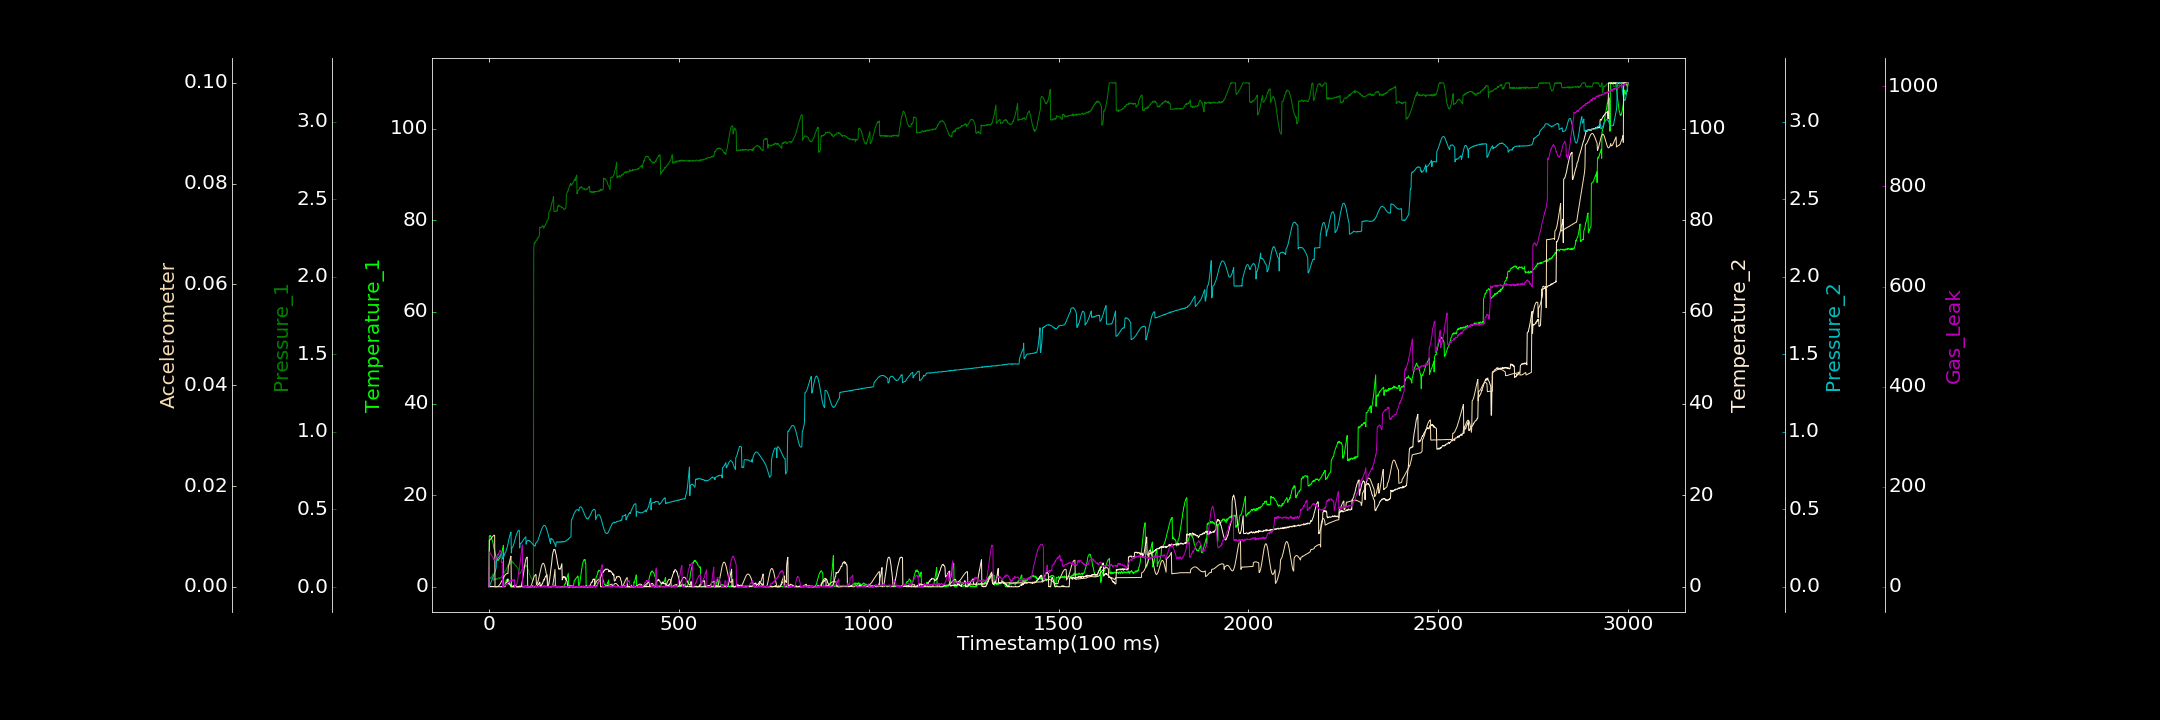

The data file committed next to this chart (first rows):
0.000000000, 0.067502032, 0.001708872, 0.059349608, 0.000833961, 0.000000000, 0.764742599
1, 11.04, 0.05138, 0.1386, 0.000000000, 0.00922, 67.83
2, 10.96, 0.05531, 0.07817, 0.006599, 0.009261, 69.73
3, 11.24, 0.05402, 0.000000000, 0.01156, 0.009319, 67.53
4, 11.02, 0.05505, 0.07904, 0.01852, 0.009444, 67.1
5, 11.02, 0.062, 0.000000000, 0.02515, 0.009509, 64.86
6, 10.89, 0.05851, 0.1468, 0.0325, 0.009599, 63.96
7, 10.56, 0.06873, 0.000000000, 0.03876, 0.009697, 62.44
8, 10.31, 0.07284, 0.08759, 0.04713, 0.00984, 61.76
9, 10.04, 0.07305, 0.00549, 0.05173, 0.009927, 60.29
10, 9.915, 0.08189, 0.03419, 0.05979, 0.01003, 59.67
11, 9.512, 0.08519, 0.000000000, 0.06482, 0.01011, 57.67
12, 9.043, 0.0413, 0.07226, 0.07153, 0.01016, 54.68
13, 8.491, 0.05004, 0.000000000, 0.07755, 0.01025, 55.83
14, 8.234, 0.04788, 0.000000000, 0.08398, 0.01021, 53.2
15, 7.909, 0.04719, 0.03966, 0.09271, 0.01019, 53.26
16, 7.476, 0.05357, 0.000000000, 0.09747, 0.000000000, 54.5
17, 7.172, 0.04916, 0.000000000, 0.1034, 0.000000000, 55.44
18, 6.734, 0.04848, 0.000000000, 0.112, 0.000000000, 54.38
19, 6.526, 0.04965, 0.000000000, 0.1218, 0.000000000, 55.59
20, 6.321, 0.05151, 0.000000000, 0.1796, 0.000000000, 56.64
21, 6.105, 0.05577, 0.003002, 0.1827, 0.000007004, 59.75
22, 5.988, 0.05113, 0.000000000, 0.184, 0.000007076, 60.04
23, 5.792, 0.05342, 0.1067, 0.1835, 0.00003643, 64.41
24, 5.73, 0.05742, 0.05805, 0.1879, 0.00005745, 62.89
25, 5.893, 0.05636, 0.000000000, 0.1881, 0.0001447, 67
26, 5.898, 0.0559, 0.009224, 0.1912, 0.0002073, 66.49
27, 6.226, 0.06081, 0.000000000, 0.1943, 0.0003075, 67.99
28, 6.211, 0.05785, 0.000000000, 0.1978, 0.000404, 72.09
29, 6.304, 0.05562, 0.003986, 0.2001, 0.0005086, 71.08
30, 6.662, 0.06048, 0.04304, 0.2059, 0.0006401, 72.31
31, 6.778, 0.06013, 0.000000000, 0.2097, 0.0007601, 70.34
32, 7.259, 0.06203, 0.000000000, 0.2113, 0.0009257, 69.68
33, 7.279, 0.05818, 0.000000000, 0.2163, 0.001007, 50.11
34, 7.663, 0.07017, 0.09742, 0.2203, 0.001176, 47.92
35, 7.818, 0.07024, 0.000000000, 0.1801, 0.001313, 49.94
36, 8.357, 0.0742, 0.000000000, 0.1805, 0.001485, 0.000000000
37, 8.422, 0.07799, 0.04532, 0.1858, 0.001646, 0.000000000
38, 9.064, 0.08137, 0.05427, 0.1901, 0.001753, 0.2386
39, 0.1434, 0.08433, 0.000000000, 0.1959, 0.001888, 0.000000000
40, 0.1434, 0.08781, 0.000000000, 0.1991, 0.002035, 0.5984
41, 0.000000000, 0.09683, 0.05775, 0.2096, 0.002168, 2.789
42, 0.2395, 0.1013, 0.1494, 0.2184, 0.002286, 3.609
43, 0.6099, 0.1028, 0.1135, 0.2184, 0.002376, 2.207
44, 0.9496, 0.1054, 0.5279, 0.2223, 0.002469, 4.072
45, 1.288, 0.11, 0.8366, 0.231, 0.002524, 5.108
46, 1.494, 0.1167, 0.9328, 0.237, 0.00258, 6.448
47, 1.489, 0.1246, 0.9699, 0.2453, 0.002632, 4.447
48, 1.608, 0.1275, 1.367, 0.2547, 0.002656, 6.674
49, 1.614, 0.1319, 1.674, 0.2651, 0.002647, 7.585
50, 1.671, 0.141, 1.501, 0.2773, 0.002622, 9.335
51, 1.701, 0.1433, 0.6388, 0.2871, 0.003949, 8.695
52, 1.399, 0.1476, 0.7209, 0.3017, 0.004287, 8.224
53, 1.263, 0.1455, 0.6801, 0.3096, 0.004603, 9.929
54, 0.9018, 0.1503, 0.6095, 0.3232, 0.004905, 11.67
55, 0.8481, 0.1474, 0.458, 0.3321, 0.005244, 10.34
56, 0.6057, 0.1533, 0.3987, 0.3402, 0.005566, 13.1
57, 0.000000000, 0.1589, 0.3483, 0.3468, 0.005804, 13.36
58, 0.0378, 0.1633, 0.4095, 0.3534, 0.006066, 12.19
59, 0.003252, 0.1664, 0.08655, 0.2185, 0.000000000, 13.34
60, 0.04205, 0.1632, 0.000000000, 0.251, 0.000009928, 11.43
... 2,939 more rows
